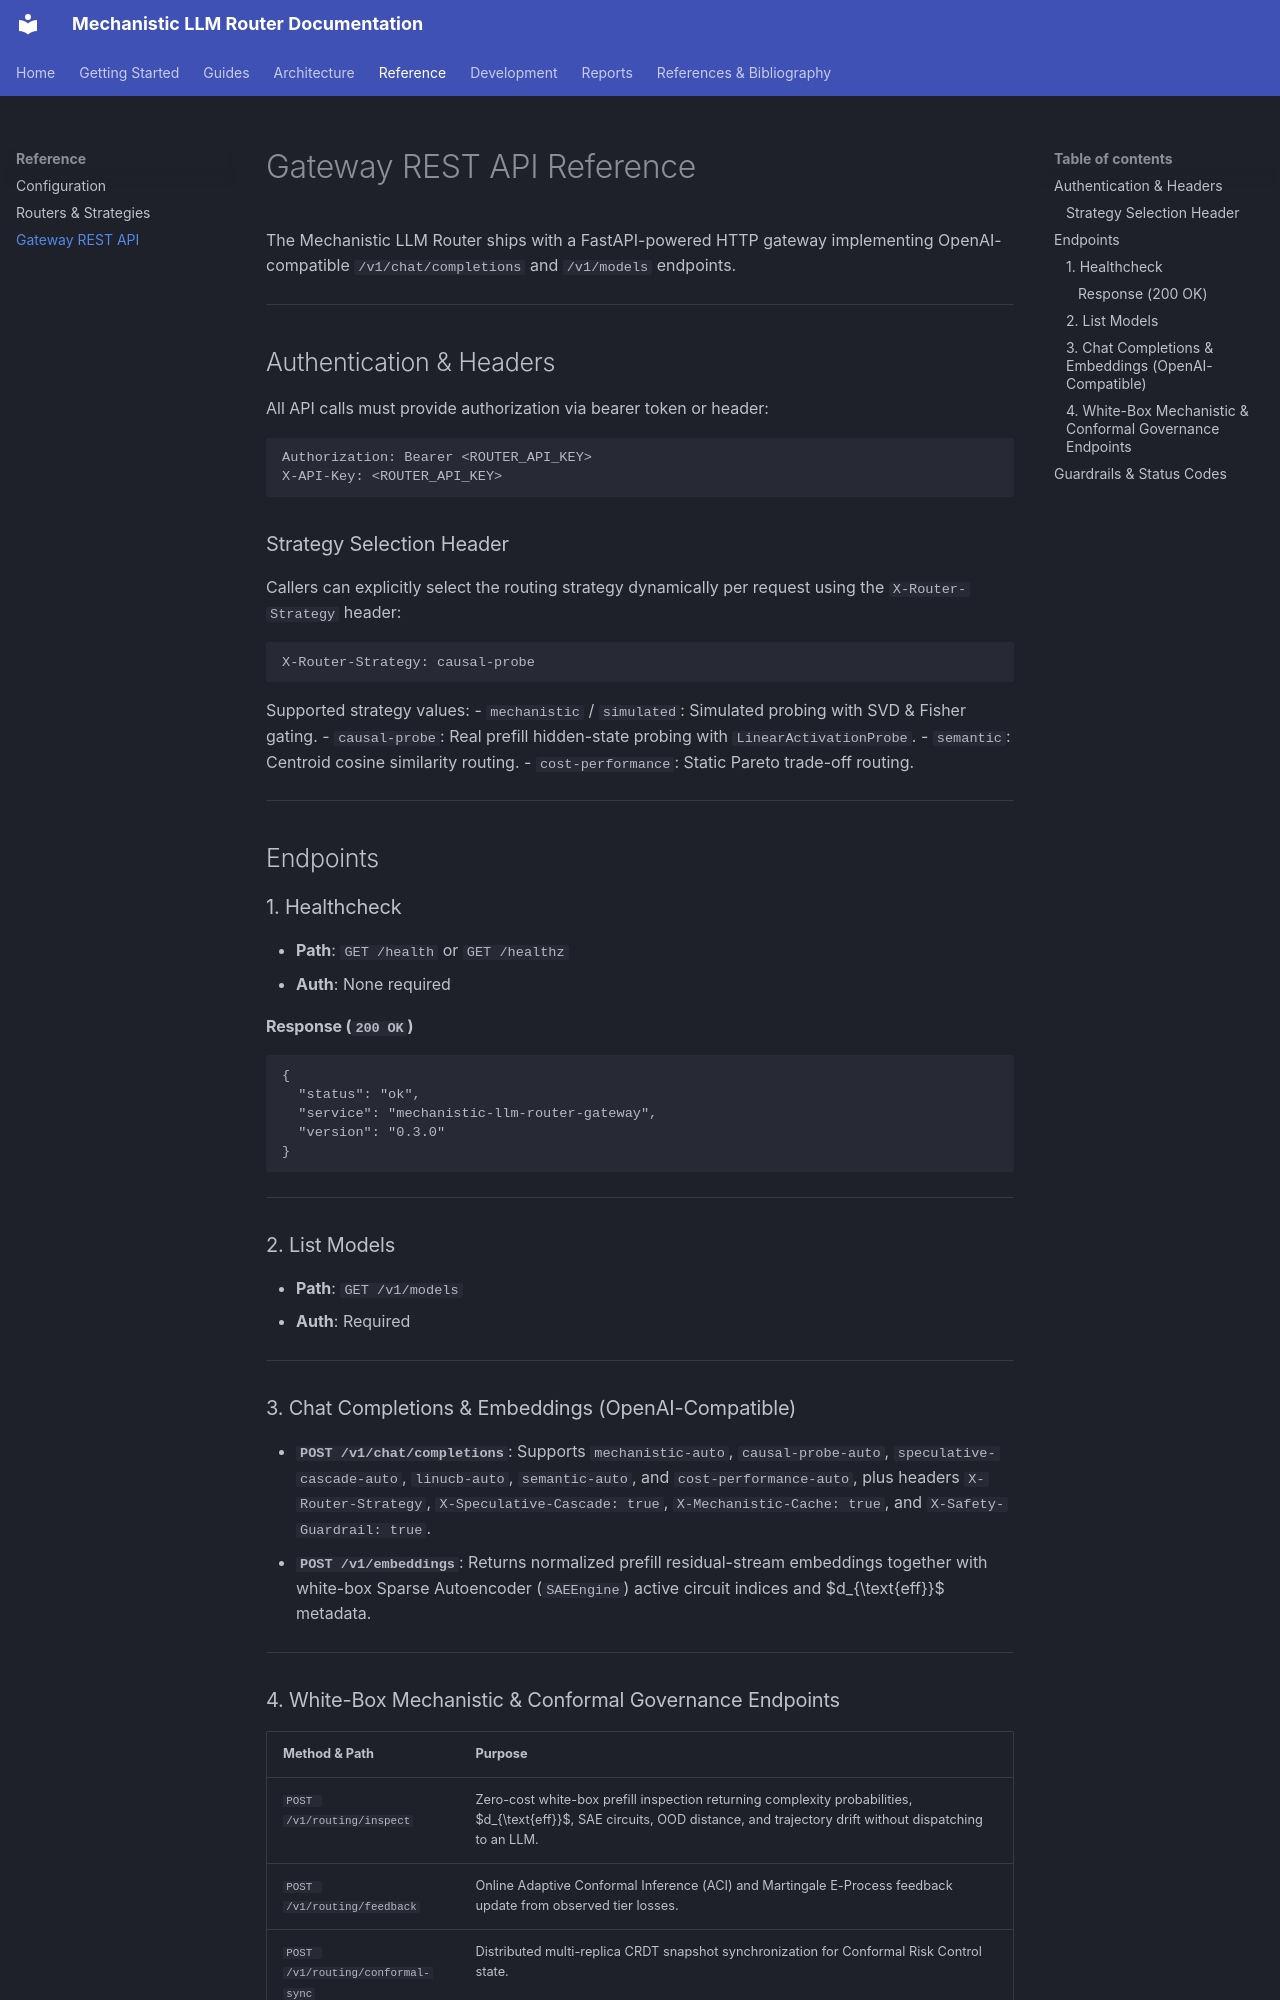

repository: vfcarida/mechanistic-llm-router · page: reference/gateway/index.html · generator: mkdocs

# Gateway REST API Reference

The Mechanistic LLM Router ships with a FastAPI-powered HTTP gateway implementing OpenAI-compatible `/v1/chat/completions` and `/v1/models` endpoints.

---

## Authentication & Headers

All API calls must provide authorization via bearer token or header:

```http
Authorization: Bearer <ROUTER_API_KEY>
X-API-Key: <ROUTER_API_KEY>
```

### Strategy Selection Header

Callers can explicitly select the routing strategy dynamically per request using the `X-Router-Strategy` header:

```http
X-Router-Strategy: causal-probe
```

Supported strategy values:
- `mechanistic` / `simulated`: Simulated probing with SVD & Fisher gating.
- `causal-probe`: Real prefill hidden-state probing with `LinearActivationProbe`.
- `semantic`: Centroid cosine similarity routing.
- `cost-performance`: Static Pareto trade-off routing.

---

## Endpoints

### 1. Healthcheck

- **Path**: `GET /health` or `GET /healthz`
- **Auth**: None required

#### Response (`200 OK`)

```json
{
  "status": "ok",
  "service": "mechanistic-llm-router-gateway",
  "version": "0.3.0"
}
```

---

### 2. List Models

- **Path**: `GET /v1/models`
- **Auth**: Required

---

### 3. Chat Completions & Embeddings (OpenAI-Compatible)

- **`POST /v1/chat/completions`**: Supports `mechanistic-auto`, `causal-probe-auto`, `speculative-cascade-auto`, `linucb-auto`, `semantic-auto`, and `cost-performance-auto`, plus headers `X-Router-Strategy`, `X-Speculative-Cascade: true`, `X-Mechanistic-Cache: true`, and `X-Safety-Guardrail: true`.
- **`POST /v1/embeddings`**: Returns normalized prefill residual-stream embeddings together with white-box Sparse Autoencoder (`SAEEngine`) active circuit indices and $d_{\text{eff}}$ metadata.

---
